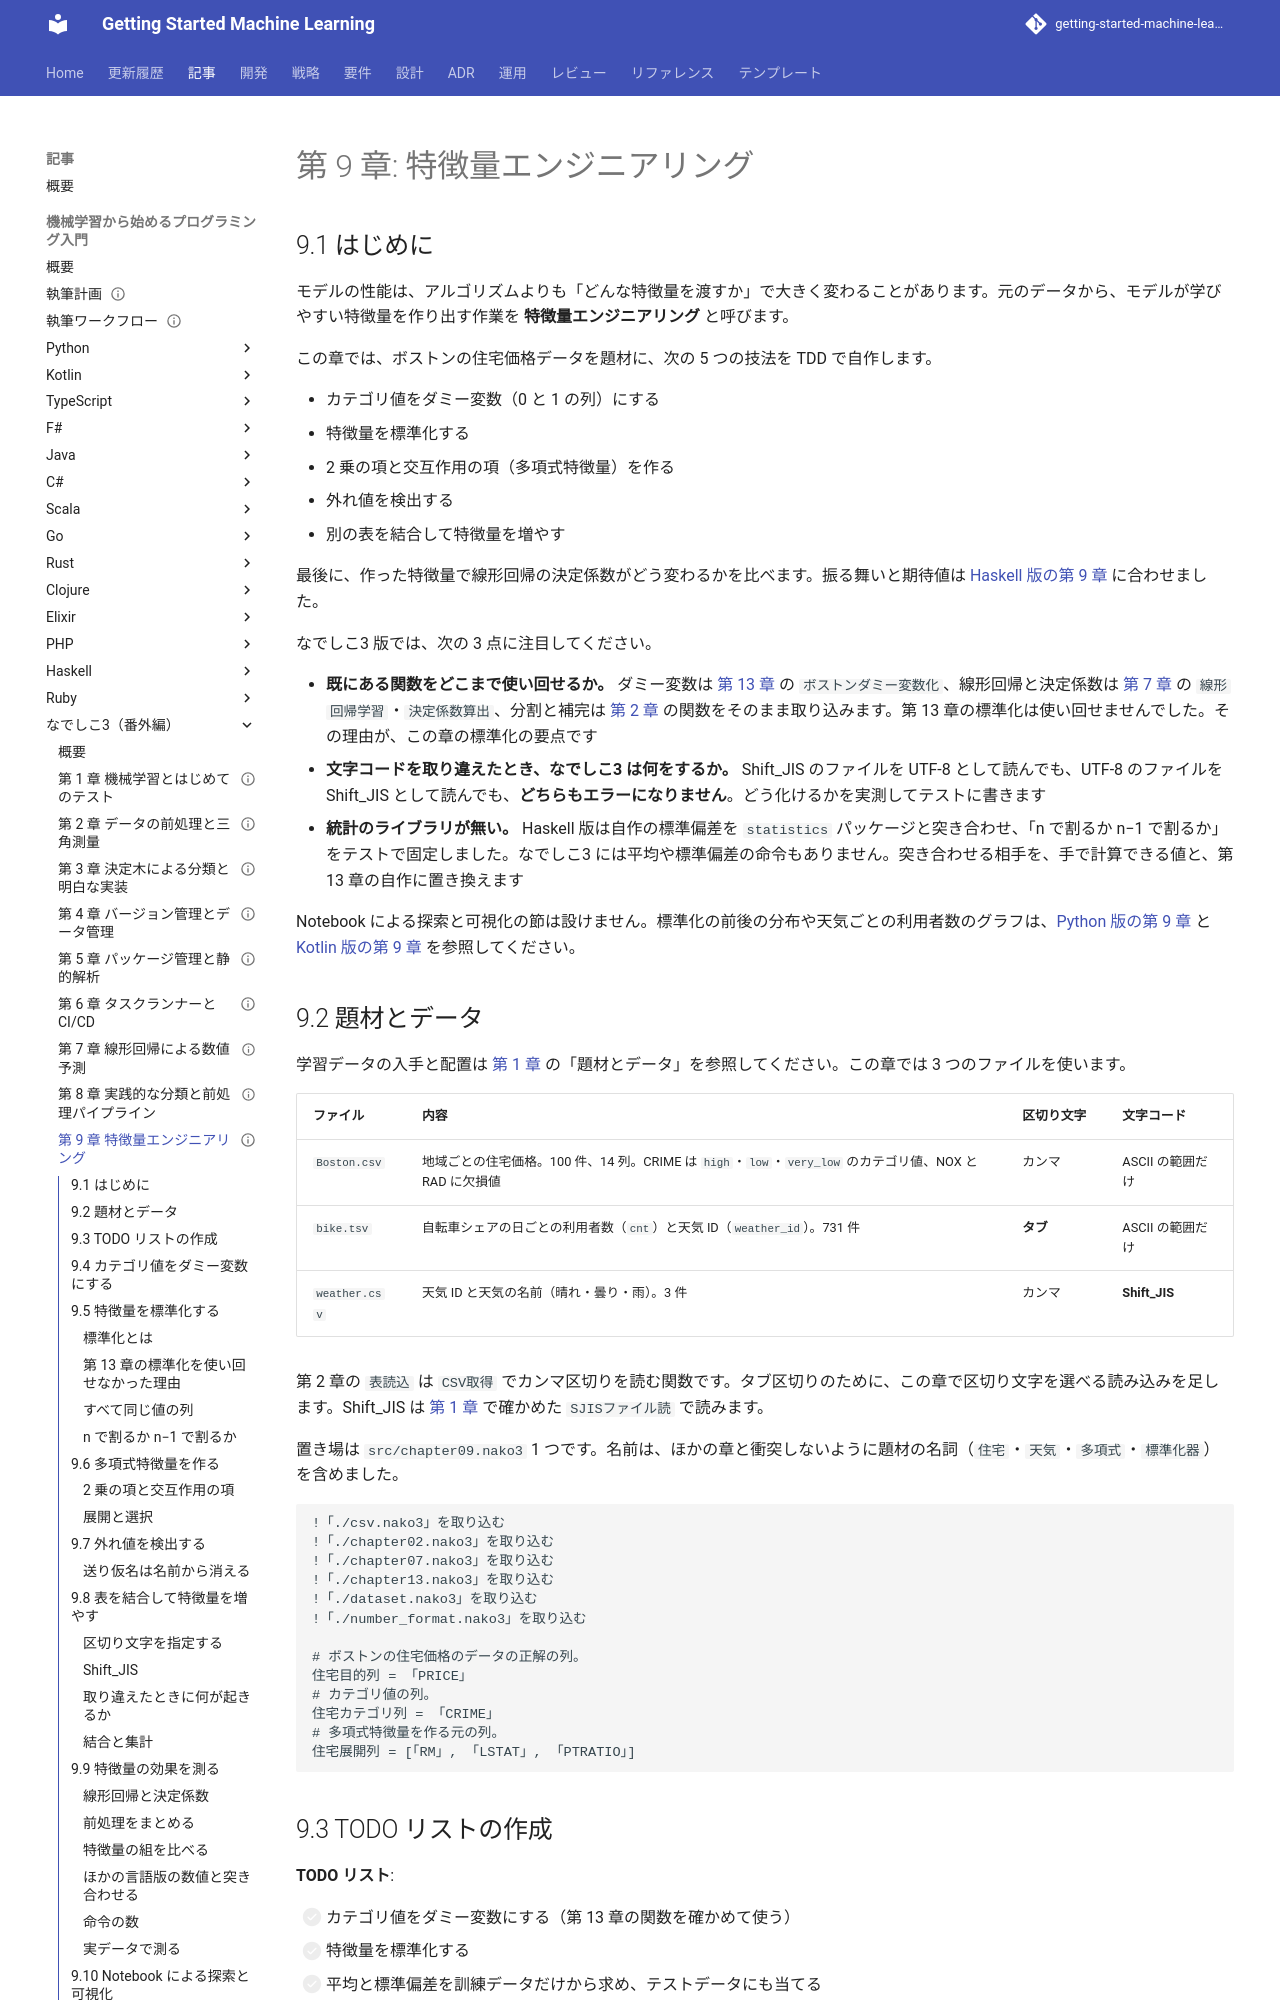

repository: k2works/getting-started-machine-learning · page: article/getting-start-ml/nadesiko3/09-feature-engineering/index.html · generator: mkdocs

---
type: Article
title: "第 9 章: 特徴量エンジニアリング"
description: "標準化器（件数で割る標準偏差）・多項式特徴量・四分位範囲による外れ値・タブ区切りと Shift_JIS の読み込み・表の結合をなでしこ3 の TDD で自作し、特徴量の組ごとの決定係数を第 7 章の線形回帰で比べる。文字コードを取り違えたとき、なでしこ3 はどちら向きでもエラーにせず黙って化けることを実測する。自作のボストン風データで、決定係数 8 個が Python の参照実装と最後の桁まで一致した。"
tags: [article,getting-start-ml,nadesiko3]
status: draft
generated: { by: claude-code/claude-opus-5, at: 2026-09-28T00:00:00Z }
---

# 第 9 章: 特徴量エンジニアリング

## 9.1 はじめに

モデルの性能は、アルゴリズムよりも「どんな特徴量を渡すか」で大きく変わることがあります。元のデータから、モデルが学びやすい特徴量を作り出す作業を **特徴量エンジニアリング** と呼びます。

この章では、ボストンの住宅価格データを題材に、次の 5 つの技法を TDD で自作します。

- カテゴリ値をダミー変数（0 と 1 の列）にする
- 特徴量を標準化する
- 2 乗の項と交互作用の項（多項式特徴量）を作る
- 外れ値を検出する
- 別の表を結合して特徴量を増やす

最後に、作った特徴量で線形回帰の決定係数がどう変わるかを比べます。振る舞いと期待値は [Haskell 版の第 9 章](../haskell/09-feature-engineering.md) に合わせました。

なでしこ3 版では、次の 3 点に注目してください。

- **既にある関数をどこまで使い回せるか。** ダミー変数は [第 13 章](13-principal-component-analysis.md) の `ボストンダミー変数化`、線形回帰と決定係数は [第 7 章](07-linear-regression.md) の `線形回帰学習`・`決定係数算出`、分割と補完は [第 2 章](02-data-preprocessing-and-triangulation.md) の関数をそのまま取り込みます。第 13 章の標準化は使い回せませんでした。その理由が、この章の標準化の要点です
- **文字コードを取り違えたとき、なでしこ3 は何をするか。** Shift_JIS のファイルを UTF-8 として読んでも、UTF-8 のファイルを Shift_JIS として読んでも、**どちらもエラーになりません**。どう化けるかを実測してテストに書きます
- **統計のライブラリが無い。** Haskell 版は自作の標準偏差を `statistics` パッケージと突き合わせ、「n で割るか n−1 で割るか」をテストで固定しました。なでしこ3 には平均や標準偏差の命令もありません。突き合わせる相手を、手で計算できる値と、第 13 章の自作に置き換えます

Notebook による探索と可視化の節は設けません。標準化の前後の分布や天気ごとの利用者数のグラフは、[Python 版の第 9 章](../python/09-feature-engineering.md) と [Kotlin 版の第 9 章](../kotlin/09-feature-engineering.md) を参照してください。

## 9.2 題材とデータ

学習データの入手と配置は [第 1 章](01-machine-learning-and-first-test.md) の「題材とデータ」を参照してください。この章では 3 つのファイルを使います。

| ファイル | 内容 | 区切り文字 | 文字コード |
|---------|------|----------|-----------|
| `Boston.csv` | 地域ごとの住宅価格。100 件、14 列。CRIME は `high`・`low`・`very_low` のカテゴリ値、NOX と RAD に欠損値 | カンマ | ASCII の範囲だけ |
| `bike.tsv` | 自転車シェアの日ごとの利用者数（`cnt`）と天気 ID（`weather_id`）。731 件 | **タブ** | ASCII の範囲だけ |
| `weather.csv` | 天気 ID と天気の名前（晴れ・曇り・雨）。3 件 | カンマ | **Shift_JIS** |

第 2 章の `表読込` は `CSV取得` でカンマ区切りを読む関数です。タブ区切りのために、この章で区切り文字を選べる読み込みを足します。Shift_JIS は [第 1 章](01-machine-learning-and-first-test.md) で確かめた `SJISファイル読` で読みます。

置き場は `src/chapter09.nako3` 1 つです。名前は、ほかの章と衝突しないように題材の名詞（`住宅`・`天気`・`多項式`・`標準化器`）を含めました。

```nako3
!「./csv.nako3」を取り込む
!「./chapter02.nako3」を取り込む
!「./chapter07.nako3」を取り込む
!「./chapter13.nako3」を取り込む
!「./dataset.nako3」を取り込む
!「./number_format.nako3」を取り込む

# ボストンの住宅価格のデータの正解の列。
住宅目的列 = 「PRICE」
# カテゴリ値の列。
住宅カテゴリ列 = 「CRIME」
# 多項式特徴量を作る元の列。
住宅展開列 = [「RM」, 「LSTAT」, 「PTRATIO」]
```
